3-way image classification set "dataset_organized" from GitHub (prajugopal2005/drycocograding); label vocabulary: grade A, grade B, grade C.

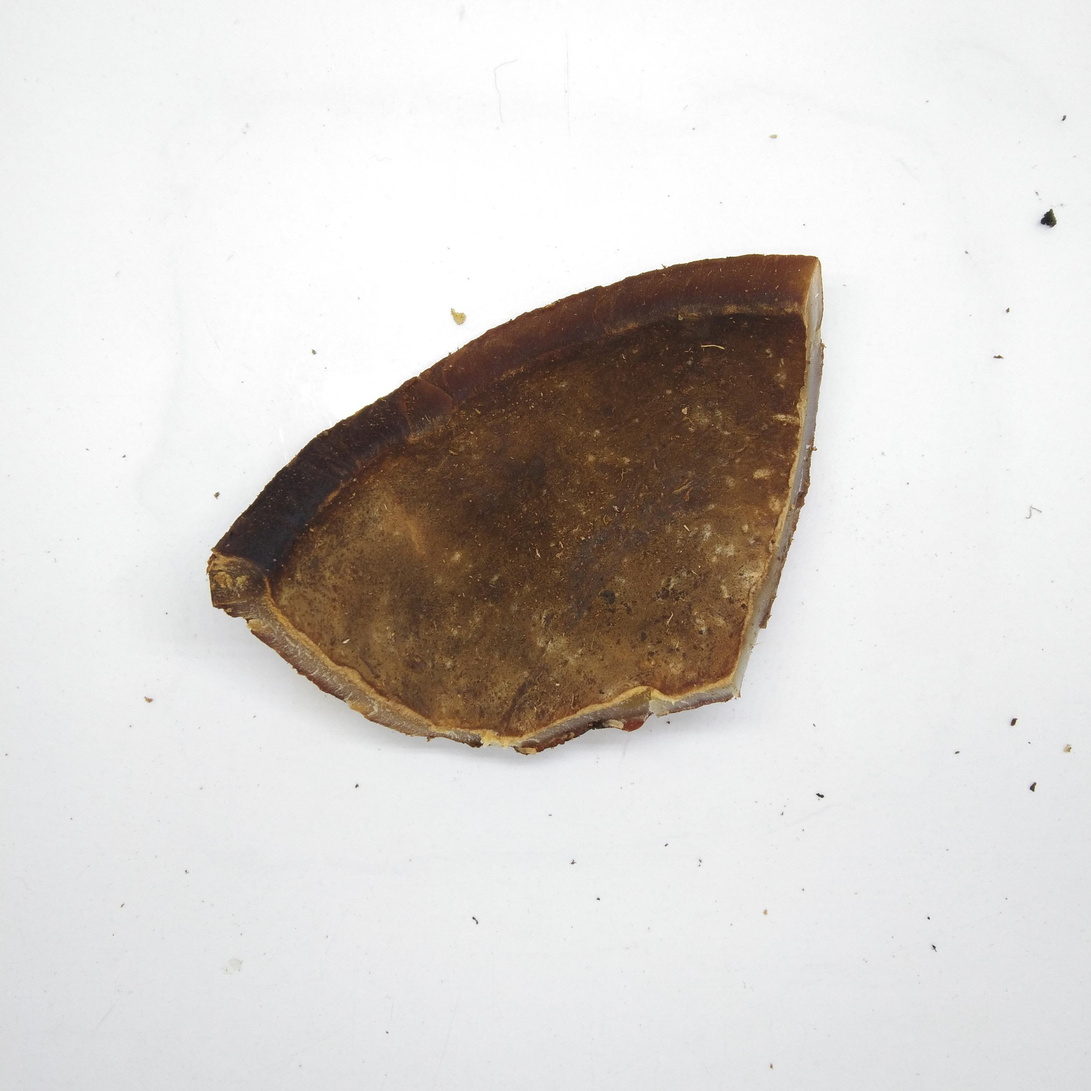
Label: grade C

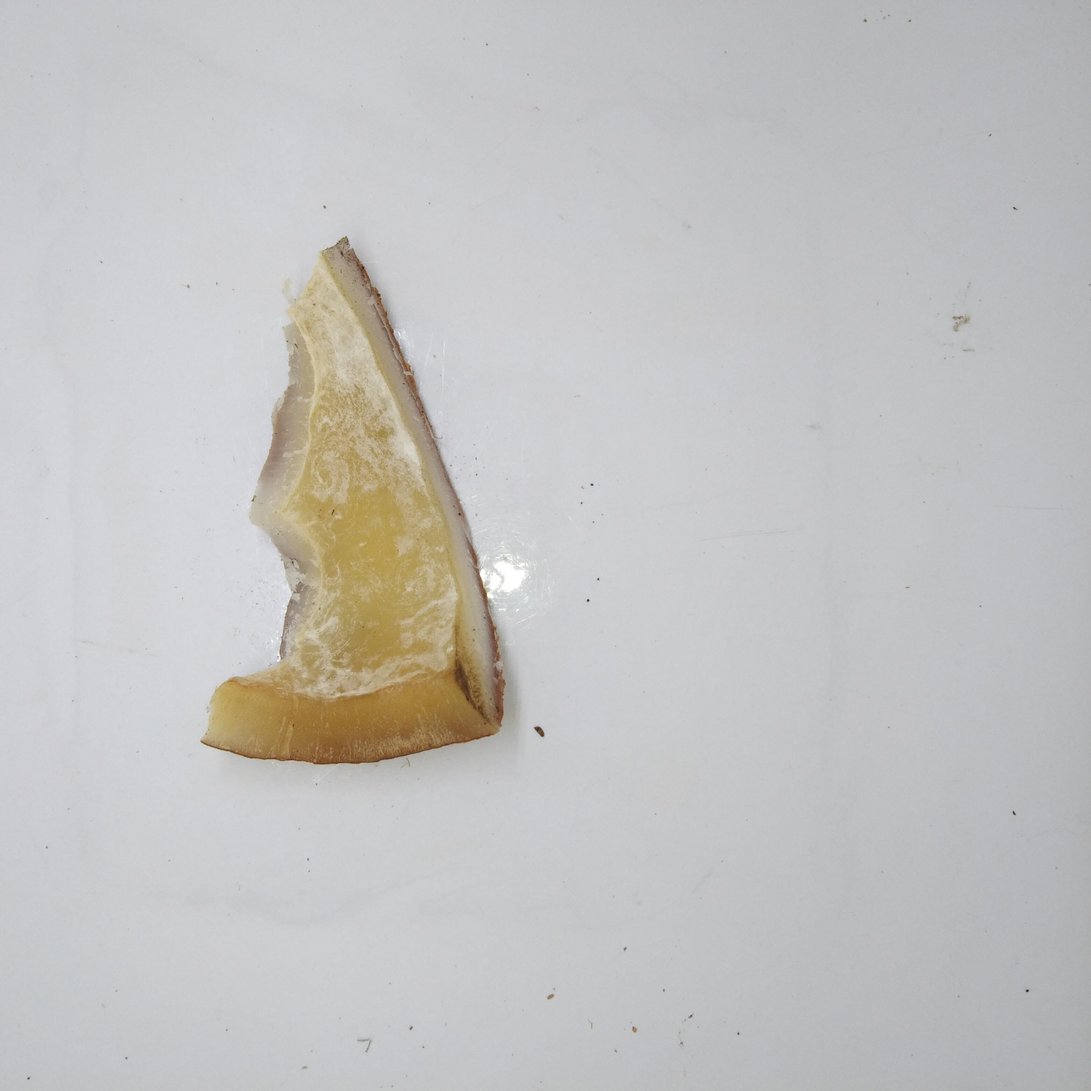
Label: grade A

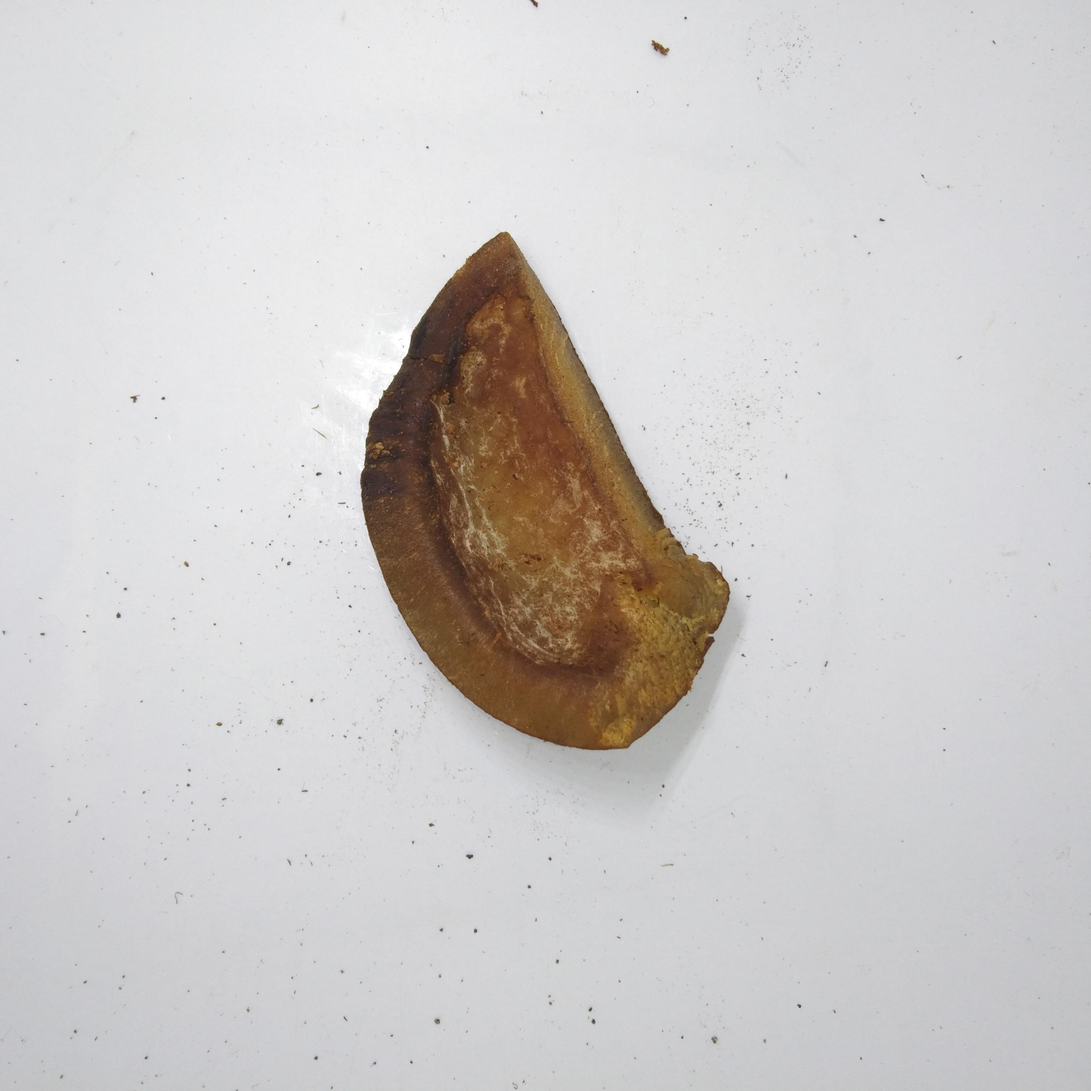
Label: grade C

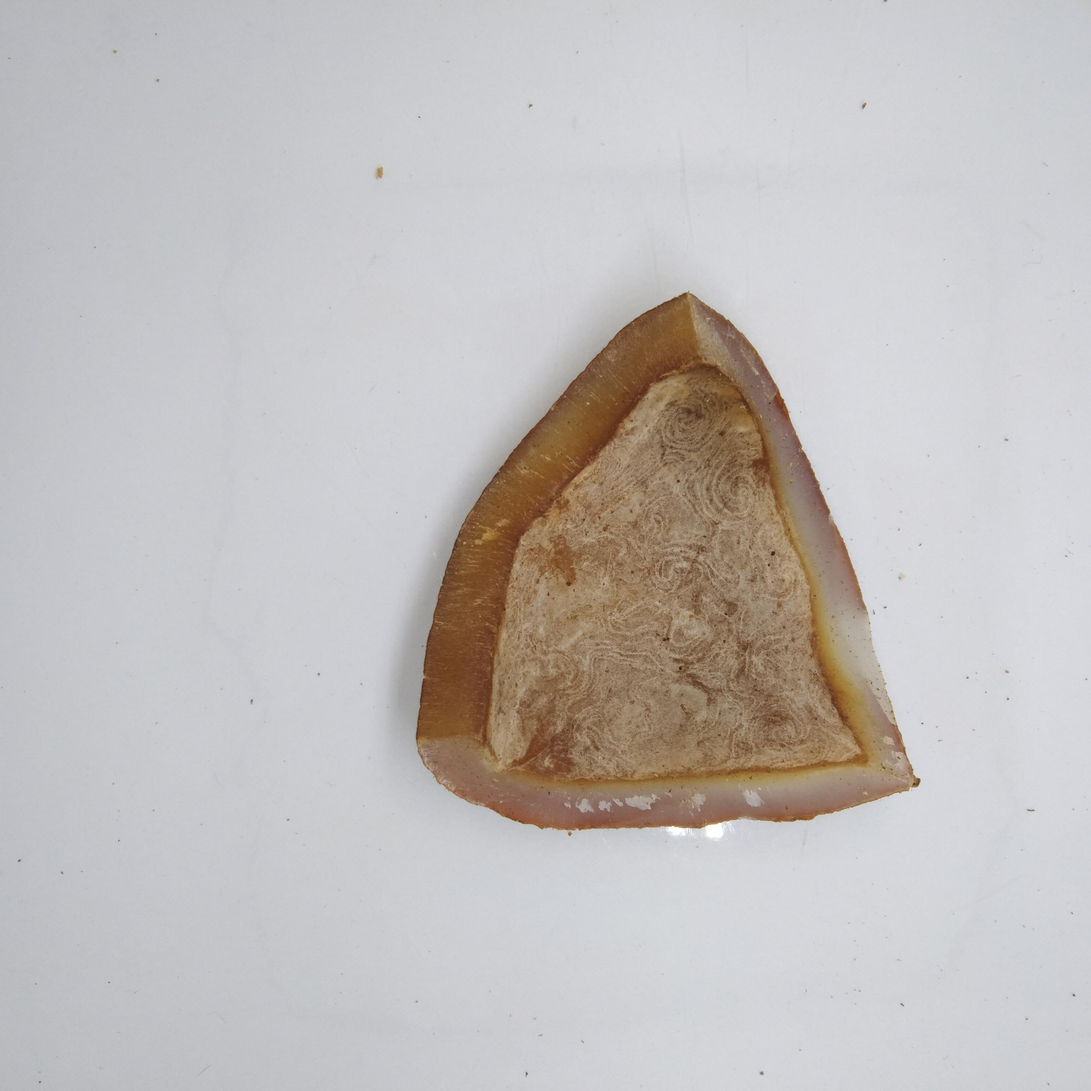
Label: grade B

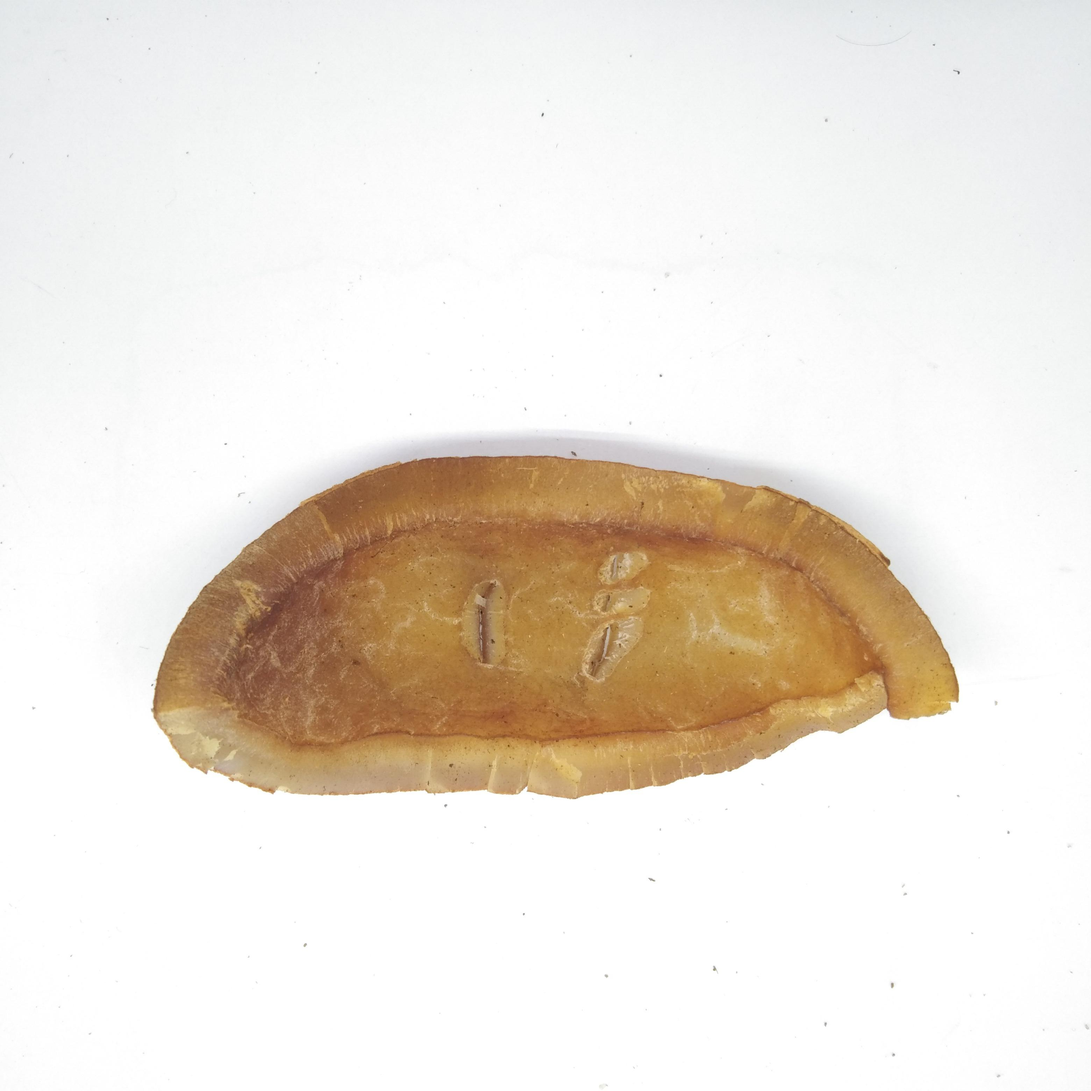
Label: grade B

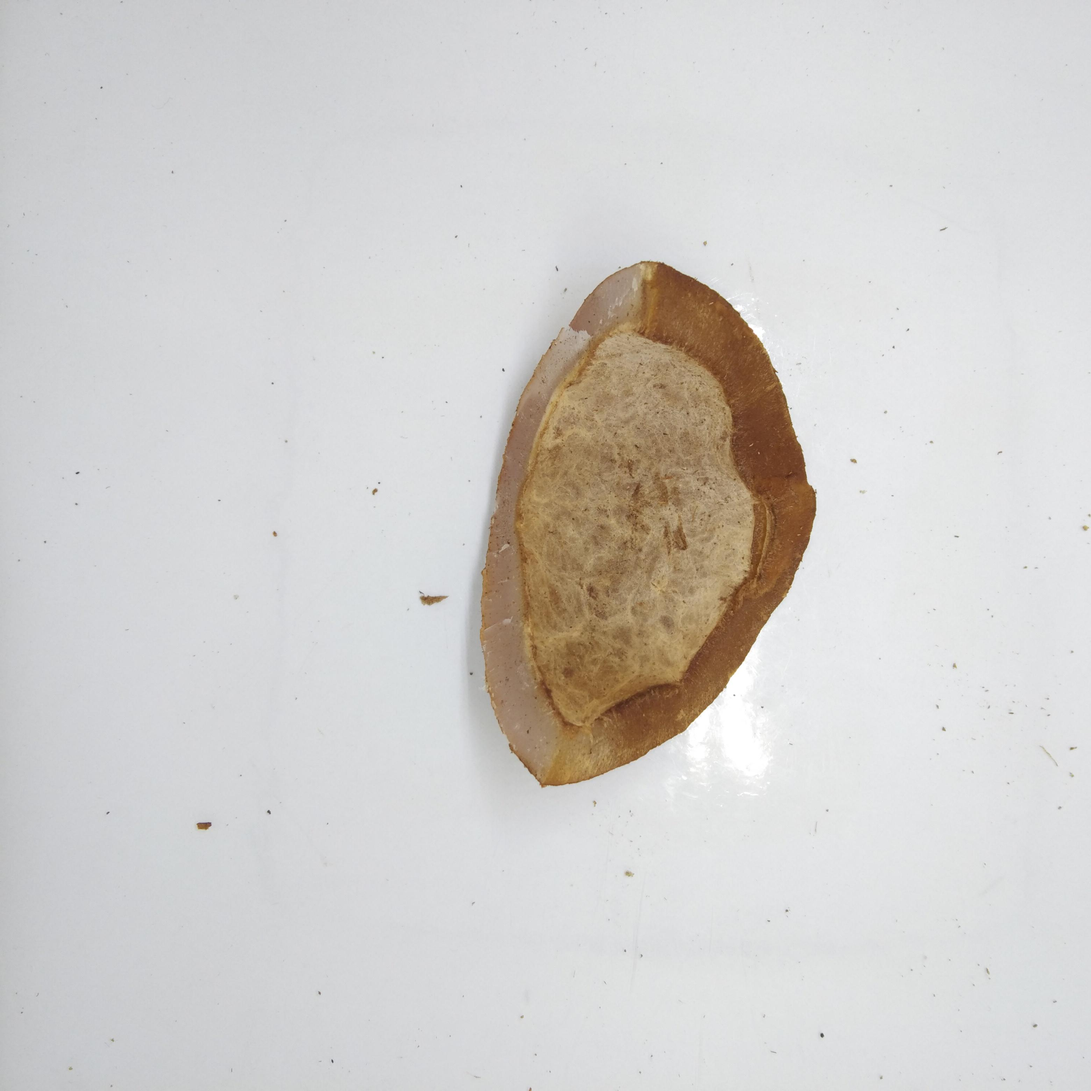
Label: grade B
